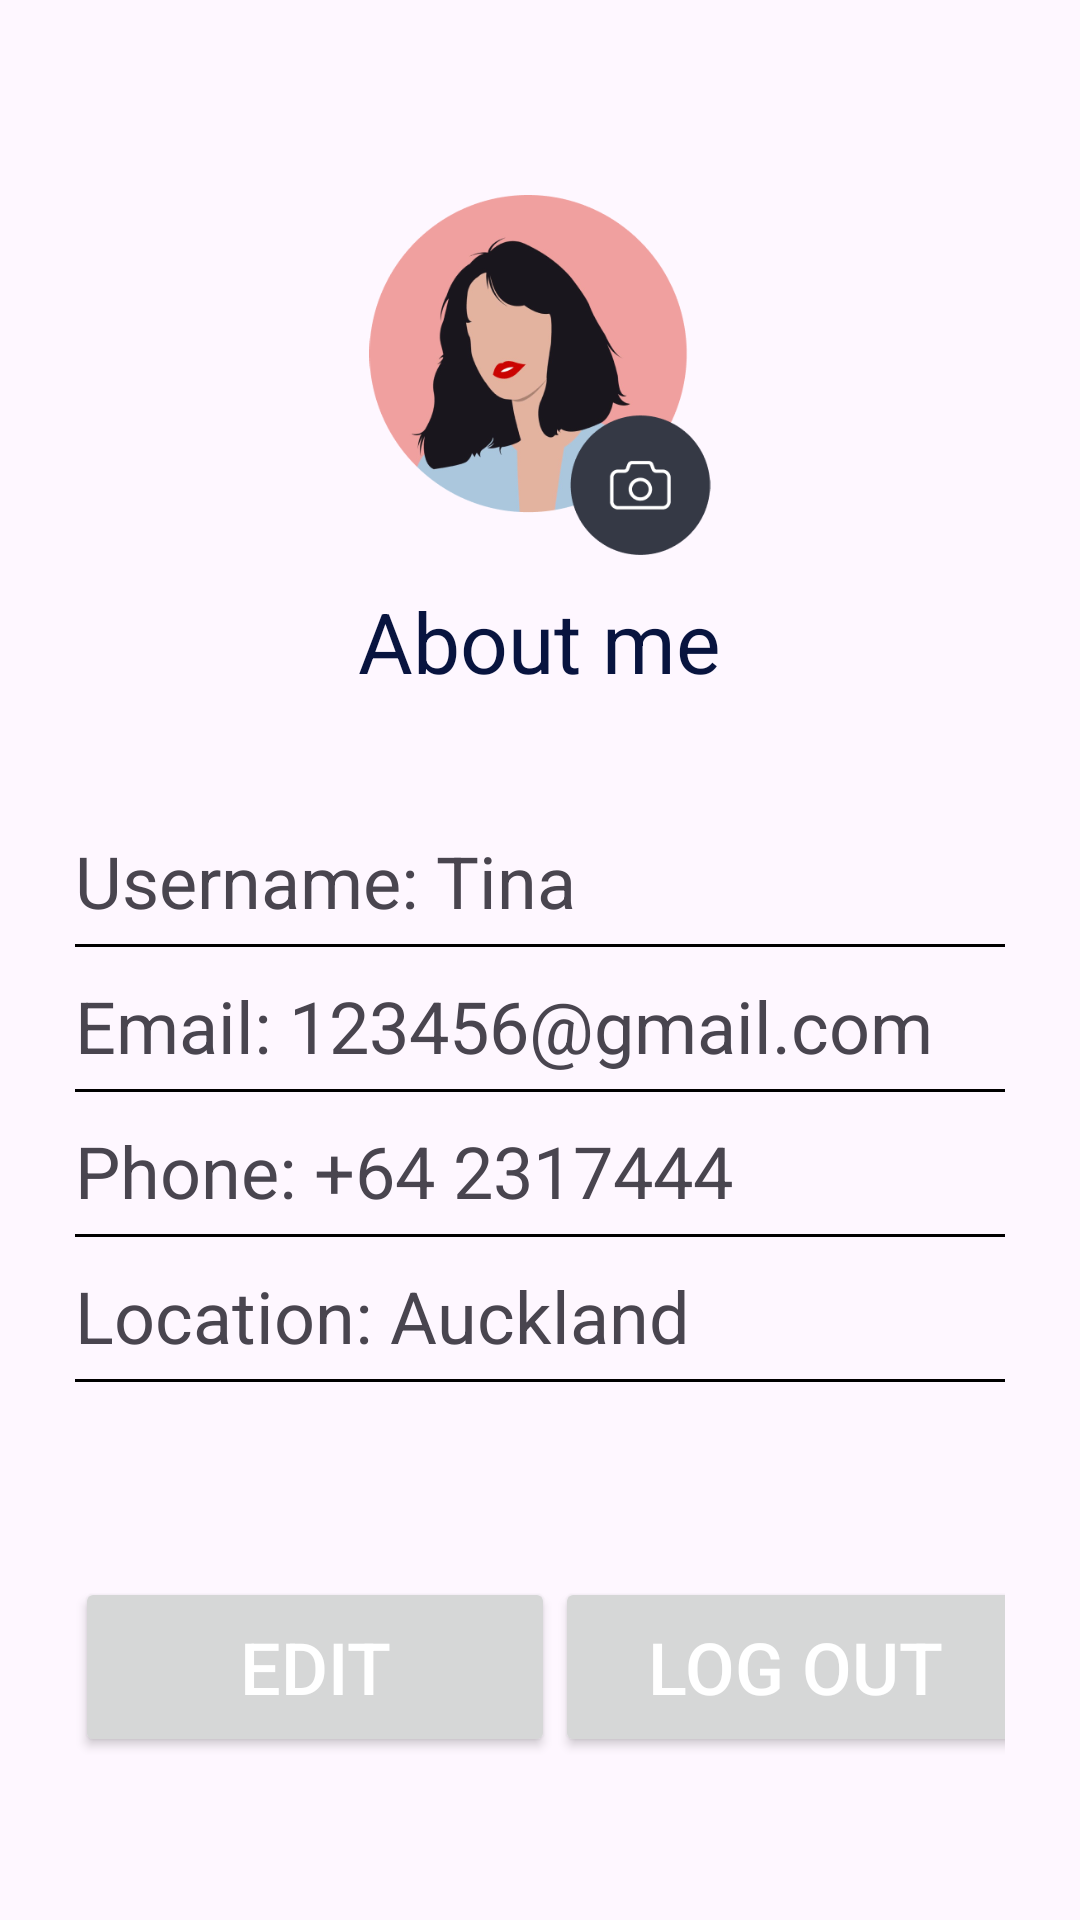

Here is an Android app screen rendered from its layout file. Give the layout XML and the strings, colors and styles it references.
<!-- AndroidManifest.xml: application theme Theme.Ziying_Assignment1_1551960 -->
<!-- res/layout/fragment_my.xml -->
<?xml version="1.0" encoding="utf-8"?>
<LinearLayout xmlns:android="http://schemas.android.com/apk/res/android"
    android:layout_width="match_parent"
    android:layout_height="match_parent"
    android:orientation="vertical">

    <ImageView
        android:layout_width="120dp"
        android:layout_height="120dp"
        android:layout_gravity="center_horizontal"
        android:layout_marginTop="65dp"
        android:src="@drawable/png_user_avatar" />

    <TextView
        android:layout_width="wrap_content"
        android:layout_height="wrap_content"
        android:layout_gravity="center_horizontal"
        android:layout_marginTop="10dp"
        android:text="About me"
        android:textColor="@color/mainColor"
        android:textSize="28dp" />

    <LinearLayout
        android:layout_width="match_parent"
        android:layout_height="wrap_content"
        android:layout_marginHorizontal="25dp"
        android:layout_marginTop="45dp"
        android:orientation="vertical">
        <LinearLayout
            android:layout_width="wrap_content"
            android:layout_height="wrap_content"
            android:orientation="horizontal">
        <TextView
            android:id="@+id/tv_customerOrSupplier"
            android:layout_width="match_parent"
            android:layout_height="wrap_content"
            android:layout_marginBottom="5dp"
            android:text="Username: "
            android:textSize="24dp" />
        <TextView
            android:id="@+id/tv_username"
            android:layout_width="match_parent"
            android:layout_height="wrap_content"
            android:layout_marginBottom="5dp"
            android:text="Tina"
            android:textSize="24dp" />
        </LinearLayout>

        <View
            android:layout_width="fill_parent"
            android:layout_height="1dp"
            android:layout_marginBottom="10dp"
            android:background="#000000" />

        <LinearLayout
            android:layout_width="wrap_content"
            android:layout_height="wrap_content"
            android:orientation="horizontal">
            <TextView
                android:layout_width="match_parent"
                android:layout_height="wrap_content"
                android:layout_marginBottom="5dp"
                android:text="Email: "
                android:textSize="24dp" />

        <TextView
            android:id="@+id/tv_email"
            android:layout_width="match_parent"
            android:layout_height="wrap_content"
            android:layout_marginBottom="5dp"
            android:text="123456@gmail.com"
            android:textSize="24dp" />
        </LinearLayout>

        <View
            android:layout_width="fill_parent"
            android:layout_height="1dp"
            android:layout_marginBottom="10dp"
            android:background="#000000" />

        <LinearLayout
            android:layout_width="wrap_content"
            android:layout_height="wrap_content"
            android:orientation="horizontal">
            <TextView
                android:layout_width="match_parent"
                android:layout_height="wrap_content"
                android:layout_marginBottom="5dp"
                android:text="Phone: "
                android:textSize="24dp" />

        <TextView
            android:id="@+id/tv_phone"
            android:layout_width="match_parent"
            android:layout_height="wrap_content"
            android:layout_marginBottom="5dp"
            android:text="+64 2317444"
            android:textSize="24dp" />
        </LinearLayout>

        <View
            android:layout_width="fill_parent"
            android:layout_height="1dp"
            android:layout_marginBottom="10dp"
            android:background="#000000" />

        <LinearLayout
            android:layout_width="wrap_content"
            android:layout_height="wrap_content"
            android:orientation="horizontal">
            <TextView
                android:layout_width="match_parent"
                android:layout_height="wrap_content"
                android:layout_marginBottom="5dp"
                android:text="Location: "
                android:textSize="24dp" />
        <TextView
            android:id="@+id/tv_location"
            android:layout_width="match_parent"
            android:layout_height="wrap_content"
            android:layout_marginBottom="5dp"
            android:text="Auckland"
            android:textSize="24dp" />
        </LinearLayout>

        <View
            android:layout_width="fill_parent"
            android:layout_height="1dp"
            android:layout_marginBottom="10dp"
            android:background="#000000" />
    </LinearLayout>

    <TableLayout
        android:layout_width="match_parent"
        android:layout_height="wrap_content"
        android:layout_marginVertical="55dp"
        android:layout_marginHorizontal="25dp"
        android:stretchColumns="*">
        <TableRow>
            <LinearLayout
                android:gravity="left">
                <Button
                    android:id="@+id/btn_edit"
                    android:layout_width="160dp"
                    android:layout_height="60dp"
                    android:paddingHorizontal="10dp"
                    android:text="Edit"
                    android:textColor="@color/white"
                    android:textSize="24dp"/>
            </LinearLayout>
            <LinearLayout
                android:gravity="right">
                <Button
                    android:id="@+id/btn_logout"
                    android:layout_width="160dp"
                    android:layout_height="60dp"
                    android:text="Log out"
                    android:textColor="@color/white"
                    android:textSize="24dp"/>
            </LinearLayout>
        </TableRow>
    </TableLayout>
    <Button
        android:id="@+id/btn_itemsForSale"
        android:layout_width="match_parent"
        android:layout_height="60dp"
        android:layout_marginHorizontal="25dp"
        android:text="Items for Sale"
        android:textColor="@color/white"
        android:textSize="24dp"
        android:visibility="gone"/>
</LinearLayout>
<!-- resources referenced by this layout -->
<resources>
  <color name="mainColor">#08143F</color>
  <color name="white">#FFFFFFFF</color>
  <!-- drawable png_user_avatar: png bitmap (drawable, 47520 bytes) -->
  <style name="Theme.Ziying_Assignment1_1551960" parent="Base.Theme.Ziying_Assignment1_1551960" />
  <style name="Base.Theme.Ziying_Assignment1_1551960" parent="Theme.Material3.DayNight.NoActionBar">
          
           <item name="colorPrimary">@color/mainColor</item>
  
  
  
          <item name="colorSecondary">@color/white</item>
  
  
  
      </style>
</resources>
